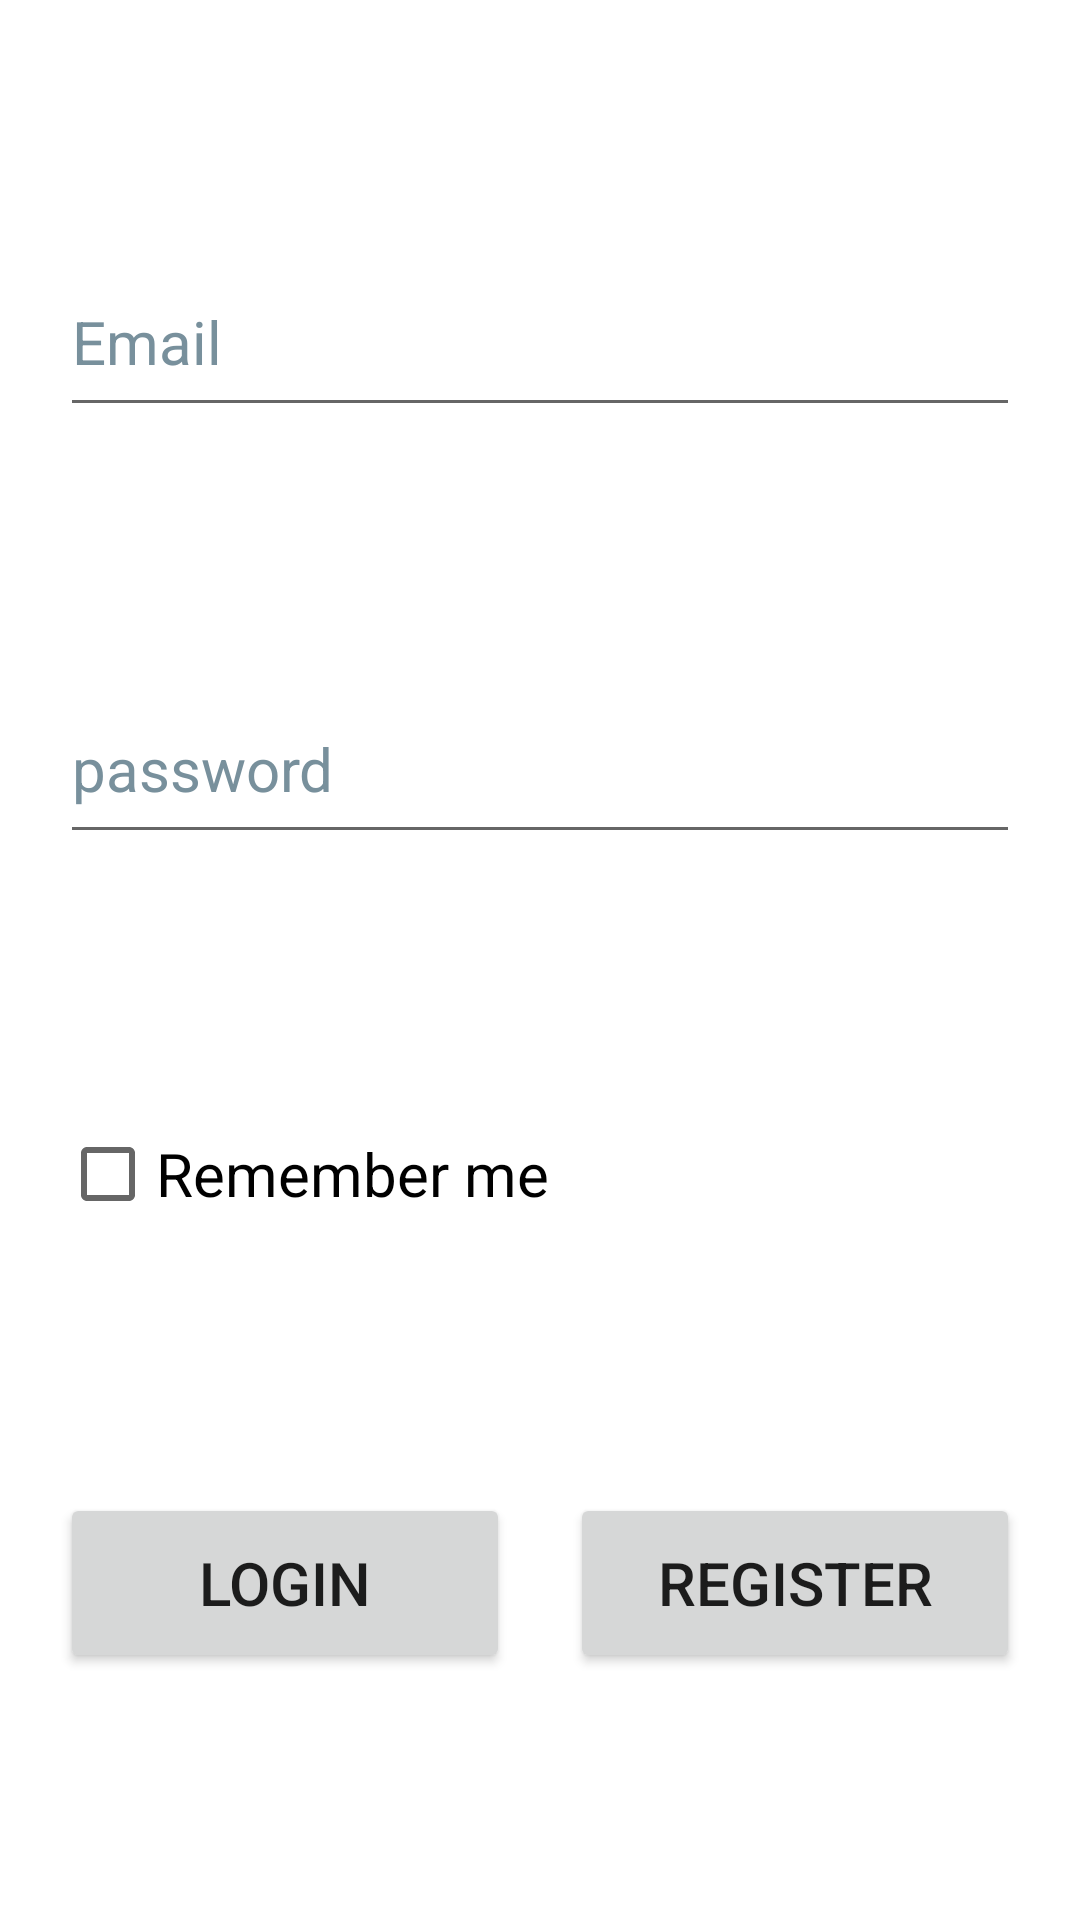

Write the Android layout XML for this screen, with the resource values it uses.
<!-- AndroidManifest.xml: application theme Theme.Wagba.NoActionBar -->
<!-- res/layout/activity_login.xml -->
<?xml version="1.0" encoding="utf-8"?>
<androidx.constraintlayout.widget.ConstraintLayout xmlns:android="http://schemas.android.com/apk/res/android"
    xmlns:app="http://schemas.android.com/apk/res-auto"
    xmlns:tools="http://schemas.android.com/tools"
    android:layout_width="match_parent"
    android:layout_height="match_parent"
    tools:context=".LoginActivity">

    <EditText
        android:id="@+id/et_email"
        android:layout_width="0dp"
        android:layout_height="60dp"
        android:layout_marginLeft="20dp"

        android:layout_marginRight="20dp"
        android:hint="@string/email"
        android:inputType="textEmailAddress"

        android:textColorHint="#78909C"

        android:textSize="20sp"

        app:layout_constraintBottom_toTopOf="@id/et_password"
        app:layout_constraintEnd_toEndOf="parent"
        app:layout_constraintStart_toStartOf="parent"
        app:layout_constraintTop_toTopOf="parent"
        android:autofillHints="emailAddress"


        app:layout_constraintVertical_chainStyle="spread" />

    <EditText
        android:id="@+id/et_password"
        android:layout_width="0dp"
        android:layout_height="60dp"
        android:layout_marginLeft="20dp"

        android:layout_marginRight="20dp"
        android:hint="@string/password"
        android:inputType="textPassword"

        android:textColorHint="#78909C"
        android:textSize="20sp"
        app:layout_constraintBottom_toTopOf="@id/cb_rememberMe"
        app:layout_constraintEnd_toEndOf="parent"
        app:layout_constraintHorizontal_bias="0.4"

        app:layout_constraintStart_toStartOf="parent"
        app:layout_constraintTop_toBottomOf="@id/et_email"
        android:autofillHints="password"
        />

    <Button
        android:id="@+id/btn_login"
        android:layout_width="0dp"
        android:layout_height="60dp"


        android:layout_marginStart="20dp"

        android:layout_marginEnd="20dp"
        android:text="@string/login"
        app:layout_constraintBottom_toBottomOf="@id/btn_register"
        app:layout_constraintEnd_toStartOf="@+id/btn_register"
        app:layout_constraintStart_toStartOf="parent"
        app:layout_constraintTop_toTopOf="@id/btn_register"
        android:textSize="20sp"
        app:layout_constraintVertical_bias="0.0" />

    <Button
        android:id="@+id/btn_register"
        android:layout_width="0dp"
        android:layout_height="60dp"

        android:text="@string/register"
        app:layout_constraintBottom_toBottomOf="parent"
        app:layout_constraintEnd_toEndOf="parent"
        app:layout_constraintTop_toBottomOf="@+id/cb_rememberMe"
        app:layout_constraintStart_toEndOf="@id/btn_login"
        android:textSize="20sp"
        android:layout_marginEnd="20dp"
        />
    <CheckBox
        android:layout_width="0dp"
        android:layout_height="wrap_content"
        android:layout_marginStart="20dp"
        android:text="@string/remember_me"
        app:layout_constraintTop_toBottomOf="@id/et_password"
        app:layout_constraintEnd_toEndOf="parent"
        app:layout_constraintStart_toStartOf="parent"
        app:layout_constraintBottom_toTopOf="@id/btn_register"
        android:textSize="20sp"
        android:id="@+id/cb_rememberMe"
        />


</androidx.constraintlayout.widget.ConstraintLayout>
<!-- resources referenced by this layout -->
<resources>
  <string name="email">Email</string>
  <string name="login">Login</string>
  <string name="password">password</string>
  <string name="register">Register</string>
  <string name="remember_me">Remember me</string>
  <style name="Theme.Wagba.NoActionBar" parent="Theme.Wagba">
          <item name="windowActionBar">false</item>
          <item name="windowNoTitle">true</item>
          <item name="android:windowFullscreen">true</item>
      </style>
  <style name="Theme.Wagba" parent="Theme.MaterialComponents.DayNight.DarkActionBar">
          
          <item name="colorPrimary">@color/purple_500</item>
          <item name="colorPrimaryVariant">@color/purple_700</item>
          <item name="colorOnPrimary">@color/white</item>
          
          <item name="colorSecondary">@color/teal_200</item>
          <item name="colorSecondaryVariant">@color/teal_700</item>
          <item name="colorOnSecondary">@color/black</item>
          
          <item name="android:statusBarColor">?attr/colorPrimaryVariant</item>
          
      </style>
  <color name="purple_500">#FF6200EE</color>
  <color name="purple_700">#FF3700B3</color>
  <color name="white">#FFFFFFFF</color>
  <color name="teal_200">#FF03DAC5</color>
  <color name="teal_700">#FF018786</color>
  <color name="black">#FF000000</color>
</resources>
